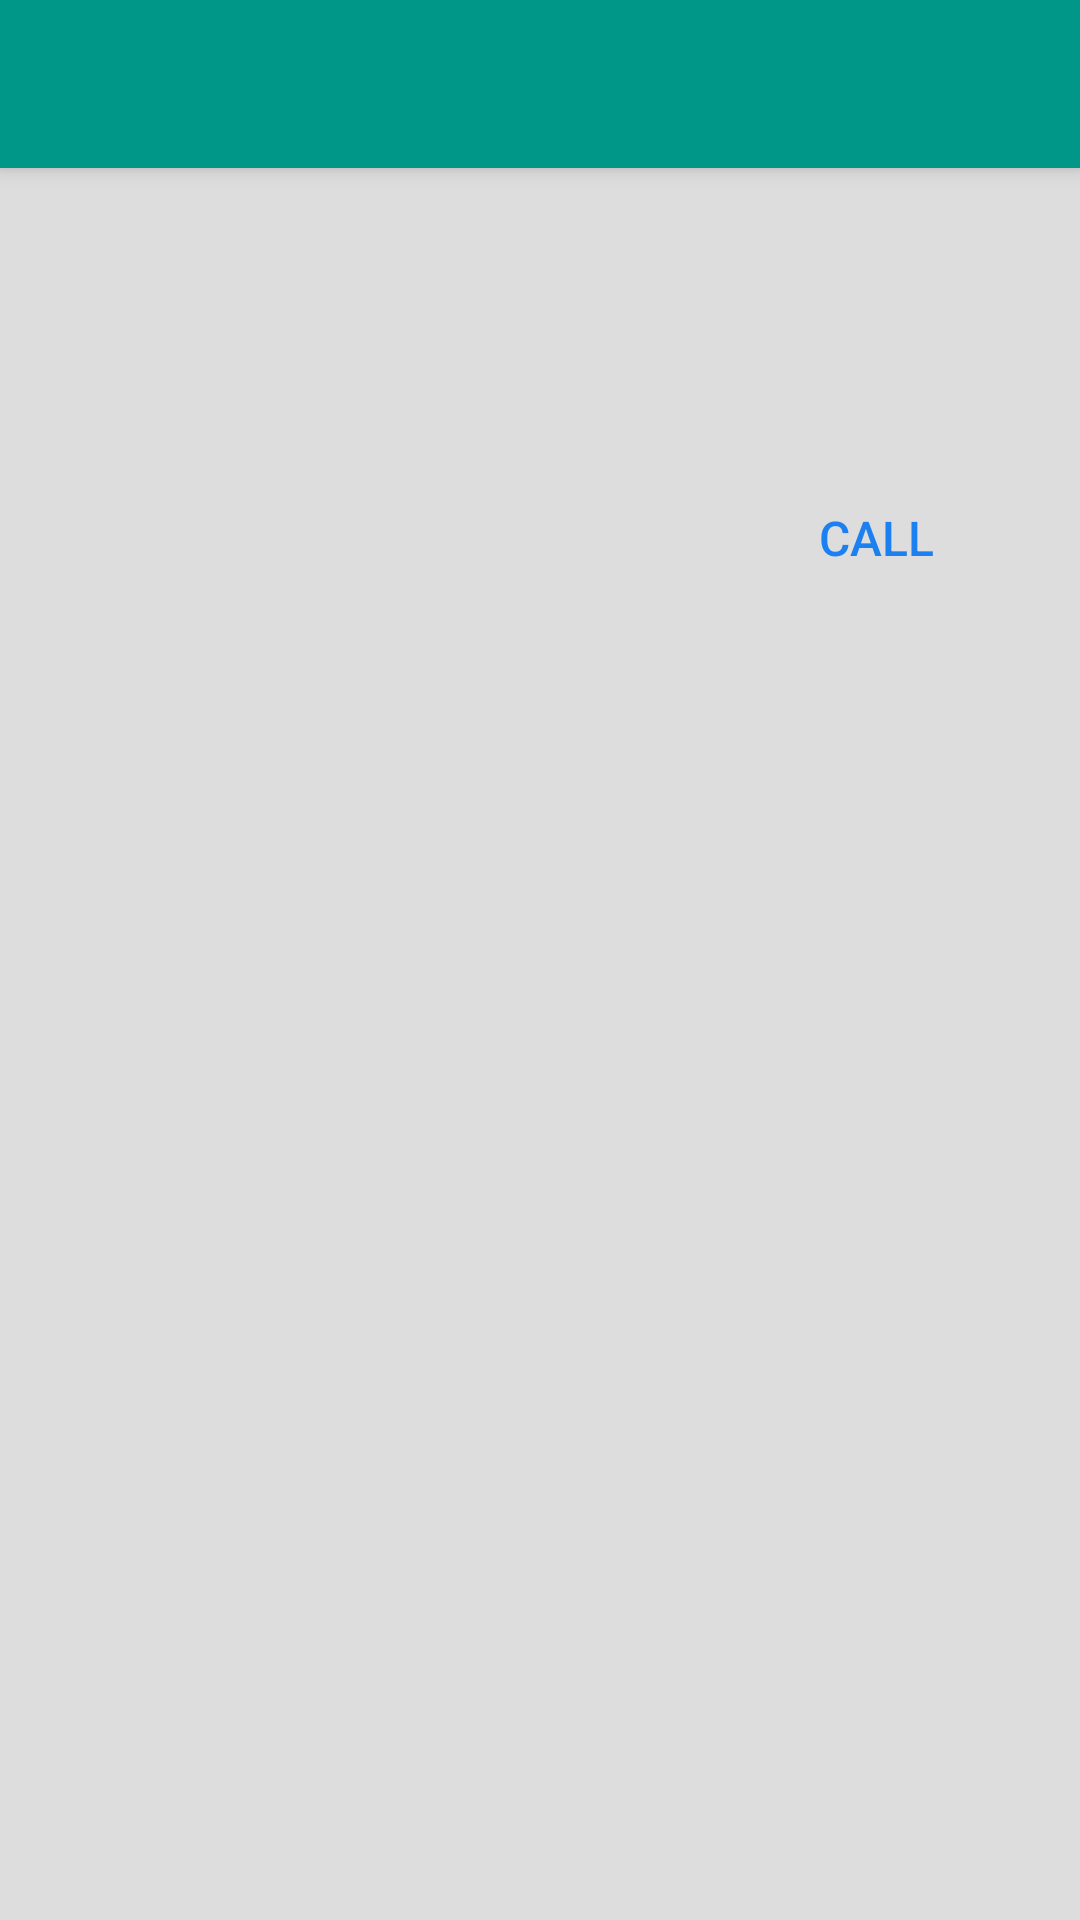

Here is an Android app screen rendered from its layout file. Give the layout XML and the strings, colors and styles it references.
<!-- AndroidManifest.xml: application theme AppTheme -->
<!-- res/layout/activity_car.xml -->
<RelativeLayout xmlns:android="http://schemas.android.com/apk/res/android"
    xmlns:app="http://schemas.android.com/apk/res-auto"
    xmlns:fab="http://schemas.android.com/apk/res-auto"
    xmlns:tools="http://schemas.android.com/tools"
    android:layout_width="match_parent"
    android:layout_height="match_parent"
    android:background="@color/grey"
    tools:context=".MainActivity">

    

    <android.support.v7.widget.Toolbar
        android:id="@+id/tb_main"
        android:layout_width="match_parent"
        android:layout_height="?attr/actionBarSize"
        android:layout_alignParentLeft="true"
        android:layout_alignParentStart="true"
        android:background="?attr/colorPrimary"
        android:elevation="4dp"
        android:minHeight="?attr/actionBarSize"
        app:popupTheme="@style/ThemeOverlay.AppCompat.Dark" />
    


    <ScrollView
        android:layout_width="match_parent"
        android:layout_height="match_parent"
        android:layout_below="@+id/tb_main"
        android:fillViewport="true"
        android:paddingBottom="10dp"
        android:paddingLeft="20dp"
        android:paddingRight="20dp"
        android:paddingTop="5dp">

        <RelativeLayout
            android:layout_width="match_parent"
            android:layout_height="wrap_content"
            android:orientation="vertical">

            <ImageView
                android:id="@+id/iv_car"
                android:layout_width="match_parent"
                android:layout_height="wrap_content"
                android:layout_alignParentLeft="true"
                android:layout_alignParentStart="true"
                android:layout_alignParentTop="true"
                android:layout_marginBottom="10dp" />

            <TextView
                android:id="@+id/tv_model"
                android:layout_width="match_parent"
                android:layout_height="wrap_content"
                android:layout_below="@+id/iv_car"
                android:textColor="@color/colorPrimarytext"
                android:textSize="18sp" />

            <TextView
                android:id="@+id/tv_brand"
                android:layout_width="match_parent"
                android:layout_height="wrap_content"
                android:layout_below="@+id/tv_model"
                android:textColor="@color/colorSecondText"
                android:textSize="18sp" />

            <TextView
                android:id="@+id/tv_description"
                android:layout_width="match_parent"
                android:layout_height="wrap_content"
                android:layout_below="@+id/tv_brand"
                android:layout_marginTop="10dp"
                android:textColor="@color/colorPrimarytext"
                android:textSize="16sp" />

            

            <Button
                android:id="@+id/bt_phone"
                android:layout_width="wrap_content"
                android:layout_height="36dp"
                android:layout_alignParentEnd="true"
                android:layout_alignParentRight="true"
                android:layout_below="@id/tv_description"
                android:layout_marginLeft="4dp"
                android:layout_marginRight="4dp"
                android:layout_marginTop="10dp"
                android:background="@android:color/transparent"
                android:paddingLeft="8dp"
                android:paddingRight="8dp"
                android:text="Call"
                android:textColor="#1d80f0"
                android:textSize="16sp" />

            

        </RelativeLayout>
    </ScrollView>
</RelativeLayout>
<!-- resources referenced by this layout -->
<resources>
  <color name="colorPrimarytext">#212121</color>
  <color name="colorSecondText">#999</color>
  <color name="grey">#ddd</color>
  <style name="AppTheme" parent="Theme.AppCompat.Light.NoActionBar">
          
          <item name="colorPrimary">@color/colorPrimary</item>
          <item name="colorPrimaryDark">@color/colorPrimaryDark</item>
          <item name="colorAccent">@color/colorAccent</item>
          <item name="colorControlNormal">@android:color/white</item>
  
  
          
          <item name="material_drawer_background">@color/material_drawer_background</item>
          <item name="material_drawer_primary_text">@color/material_drawer_primary_text</item>
          <item name="material_drawer_primary_icon">@color/material_drawer_primary_icon</item>
          <item name="material_drawer_secondary_text">@color/material_drawer_secondary_text</item>
          <item name="material_drawer_hint_text">@color/material_drawer_hint_text</item>
          <item name="material_drawer_divider">@color/material_drawer_divider</item>
          <item name="material_drawer_selected">@color/material_drawer_selected</item>
          <item name="material_drawer_selected_text">@color/material_drawer_selected_text</item>
          <item name="material_drawer_header_selection_text">
              @color/material_drawer_header_selection_text
          </item>
      </style>
  <color name="colorPrimary">#009688</color>
  <color name="colorPrimaryDark">#00796B</color>
  <color name="colorAccent">#795548</color>
  <color name="material_drawer_background">#F9F9F9</color>
  <color name="material_drawer_primary_text">#DE000000</color>
  <color name="material_drawer_primary_icon">#8A000000</color>
  <color name="material_drawer_secondary_text">#8A000000</color>
  <color name="material_drawer_hint_text">#42000000</color>
  <color name="material_drawer_divider">#1F000000</color>
  <color name="material_drawer_selected">#E8E8E8</color>
  <color name="material_drawer_selected_text">#333</color>
  <color name="material_drawer_header_selection_text">#FFF</color>
</resources>
